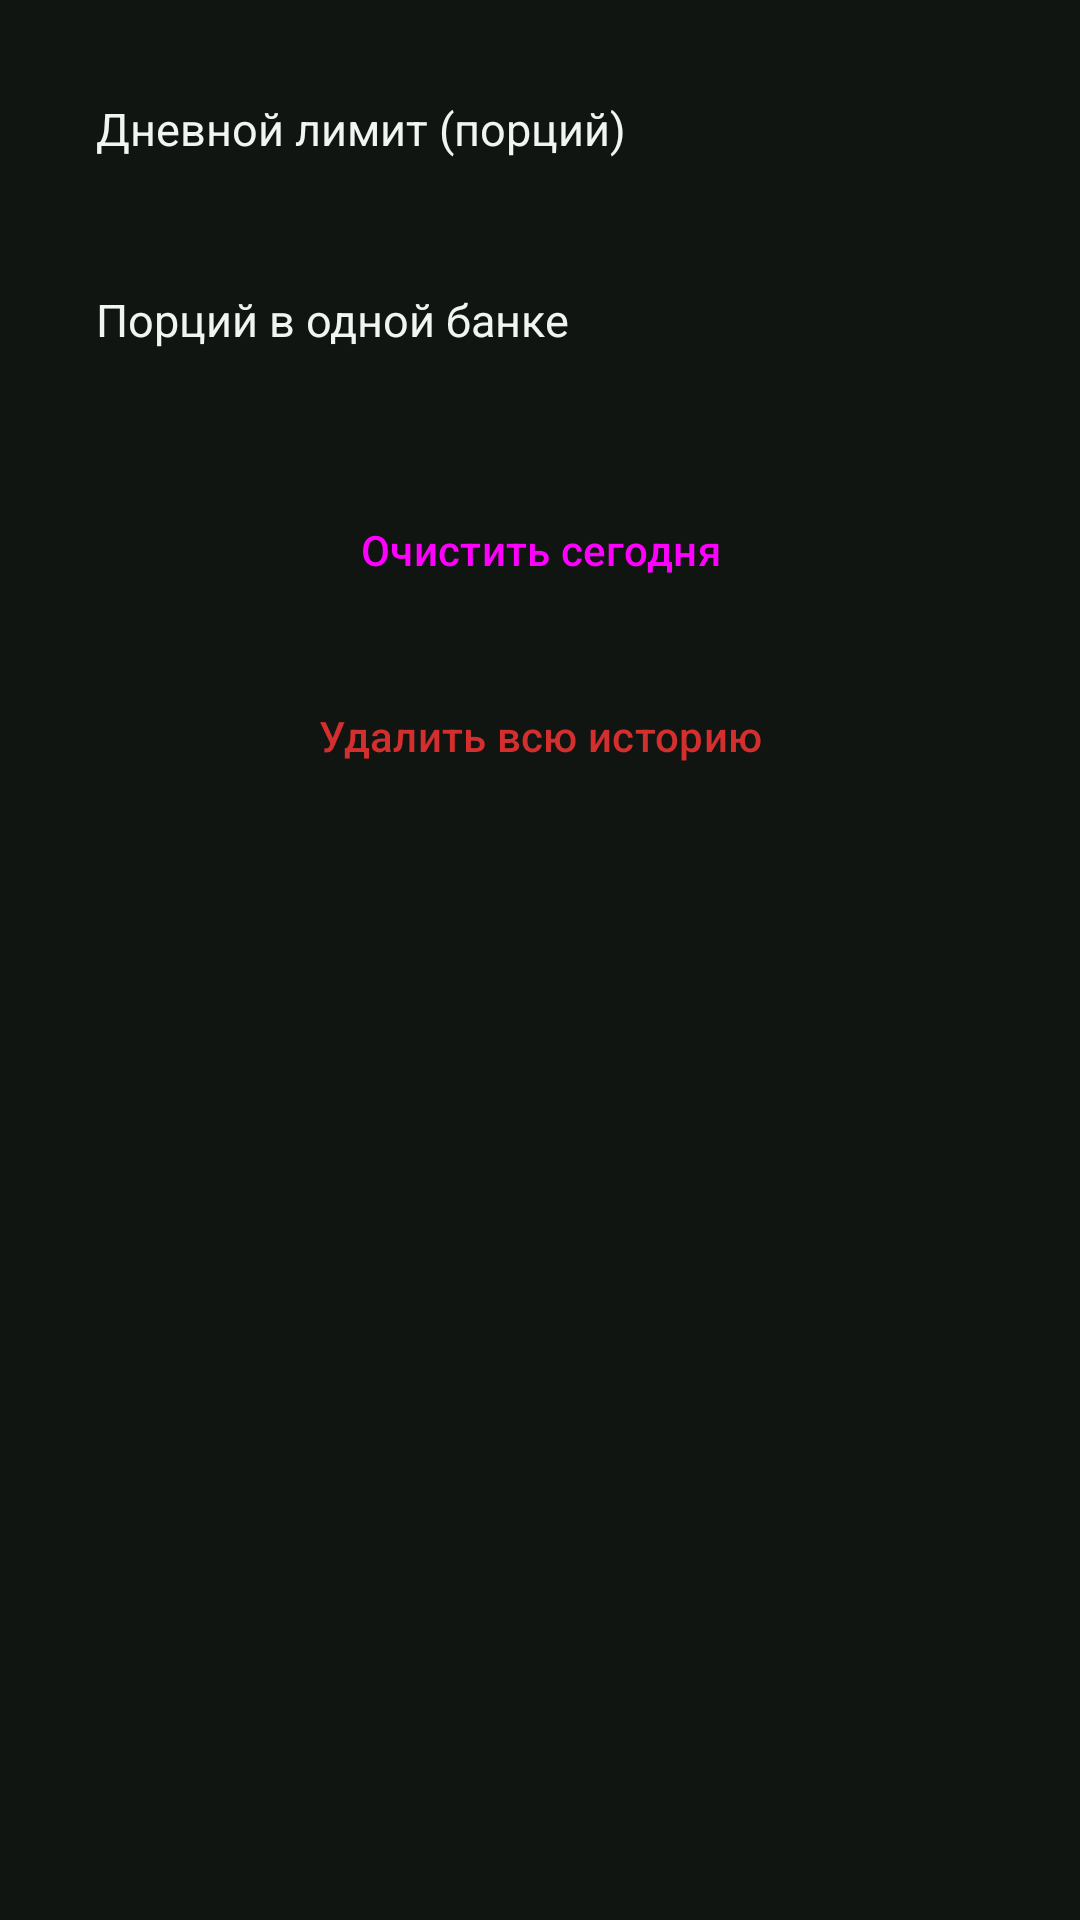

Produce the Android XML layout that renders to this screen, including the resource entries it uses.
<!-- AndroidManifest.xml: application theme Theme.SnusCounter -->
<!-- res/layout/activity_settings.xml -->
<?xml version="1.0" encoding="utf-8"?>
<ScrollView xmlns:android="http://schemas.android.com/apk/res/android"
    android:layout_width="match_parent"
    android:layout_height="match_parent">

    <LinearLayout
        android:layout_width="match_parent"
        android:layout_height="wrap_content"
        android:orientation="vertical"
        android:padding="16dp">

        
        <LinearLayout
            android:id="@+id/rowLimit"
            android:layout_width="match_parent"
            android:layout_height="wrap_content"
            android:orientation="horizontal"
            android:background="@drawable/bg_card"
            android:padding="16dp"
            android:gravity="center_vertical"
            android:clickable="true"
            android:focusable="true">

            <TextView
                android:layout_width="0dp"
                android:layout_height="wrap_content"
                android:layout_weight="1"
                android:text="@string/settings_limit"
                android:textColor="@color/text_main"
                android:textSize="15sp" />

            <TextView
                android:id="@+id/valueLimit"
                android:layout_width="wrap_content"
                android:layout_height="wrap_content"
                android:textColor="@color/accent"
                android:textSize="16sp"
                android:textStyle="bold" />
        </LinearLayout>

        
        <LinearLayout
            android:id="@+id/rowPouch"
            android:layout_width="match_parent"
            android:layout_height="wrap_content"
            android:orientation="horizontal"
            android:background="@drawable/bg_card"
            android:padding="16dp"
            android:gravity="center_vertical"
            android:layout_marginTop="10dp"
            android:clickable="true"
            android:focusable="true">

            <TextView
                android:layout_width="0dp"
                android:layout_height="wrap_content"
                android:layout_weight="1"
                android:text="@string/settings_pouch"
                android:textColor="@color/text_main"
                android:textSize="15sp" />

            <TextView
                android:id="@+id/valuePouch"
                android:layout_width="wrap_content"
                android:layout_height="wrap_content"
                android:textColor="@color/accent"
                android:textSize="16sp"
                android:textStyle="bold" />
        </LinearLayout>

        <Button
            android:id="@+id/btnClearToday"
            style="@style/Widget.Material3.Button.OutlinedButton"
            android:layout_width="match_parent"
            android:layout_height="52dp"
            android:layout_marginTop="24dp"
            android:text="@string/clear_today" />

        <Button
            android:id="@+id/btnClearAll"
            style="@style/Widget.Material3.Button.OutlinedButton"
            android:layout_width="match_parent"
            android:layout_height="52dp"
            android:layout_marginTop="10dp"
            android:textColor="@color/danger"
            android:text="@string/clear_all" />

    </LinearLayout>
</ScrollView>
<!-- resources referenced by this layout -->
<resources>
  <color name="accent">#43A047</color>
  <color name="danger">#D32F2F</color>
  <color name="text_main">#F1F5F2</color>
  <string name="clear_all">Удалить всю историю</string>
  <string name="clear_today">Очистить сегодня</string>
  <string name="settings_limit">Дневной лимит (порций)</string>
  <string name="settings_pouch">Порций в одной банке</string>
  <style name="Theme.SnusCounter" parent="Theme.Material3.Dark.NoActionBar">
          <item name="colorPrimary">@color/accent</item>
          <item name="colorOnPrimary">@color/white</item>
          <item name="android:statusBarColor">@color/bg</item>
          <item name="android:navigationBarColor">@color/bg</item>
          <item name="android:windowBackground">@color/bg</item>
      </style>
  <color name="white">#FFFFFF</color>
  <color name="bg">#101511</color>
</resources>
